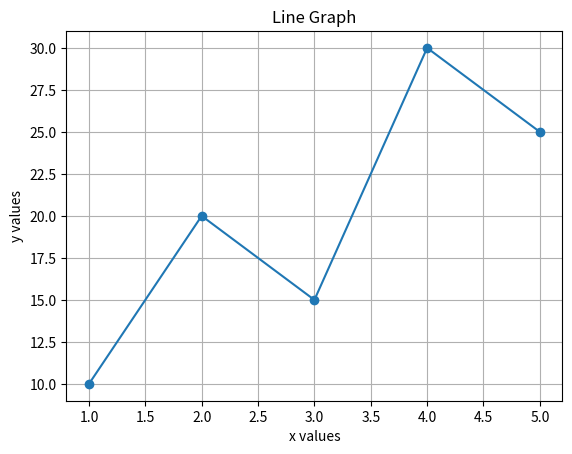

This chart was generated by the following Python code:
import matplotlib.pyplot as plt

x=[1,2,3,4,5]
y=[10,20,15,30,25]

plt.plot(x, y, marker='o')

plt.title("Line Graph")
plt.xlabel("x values")
plt.ylabel("y values")
plt.grid(True)

plt.show()
